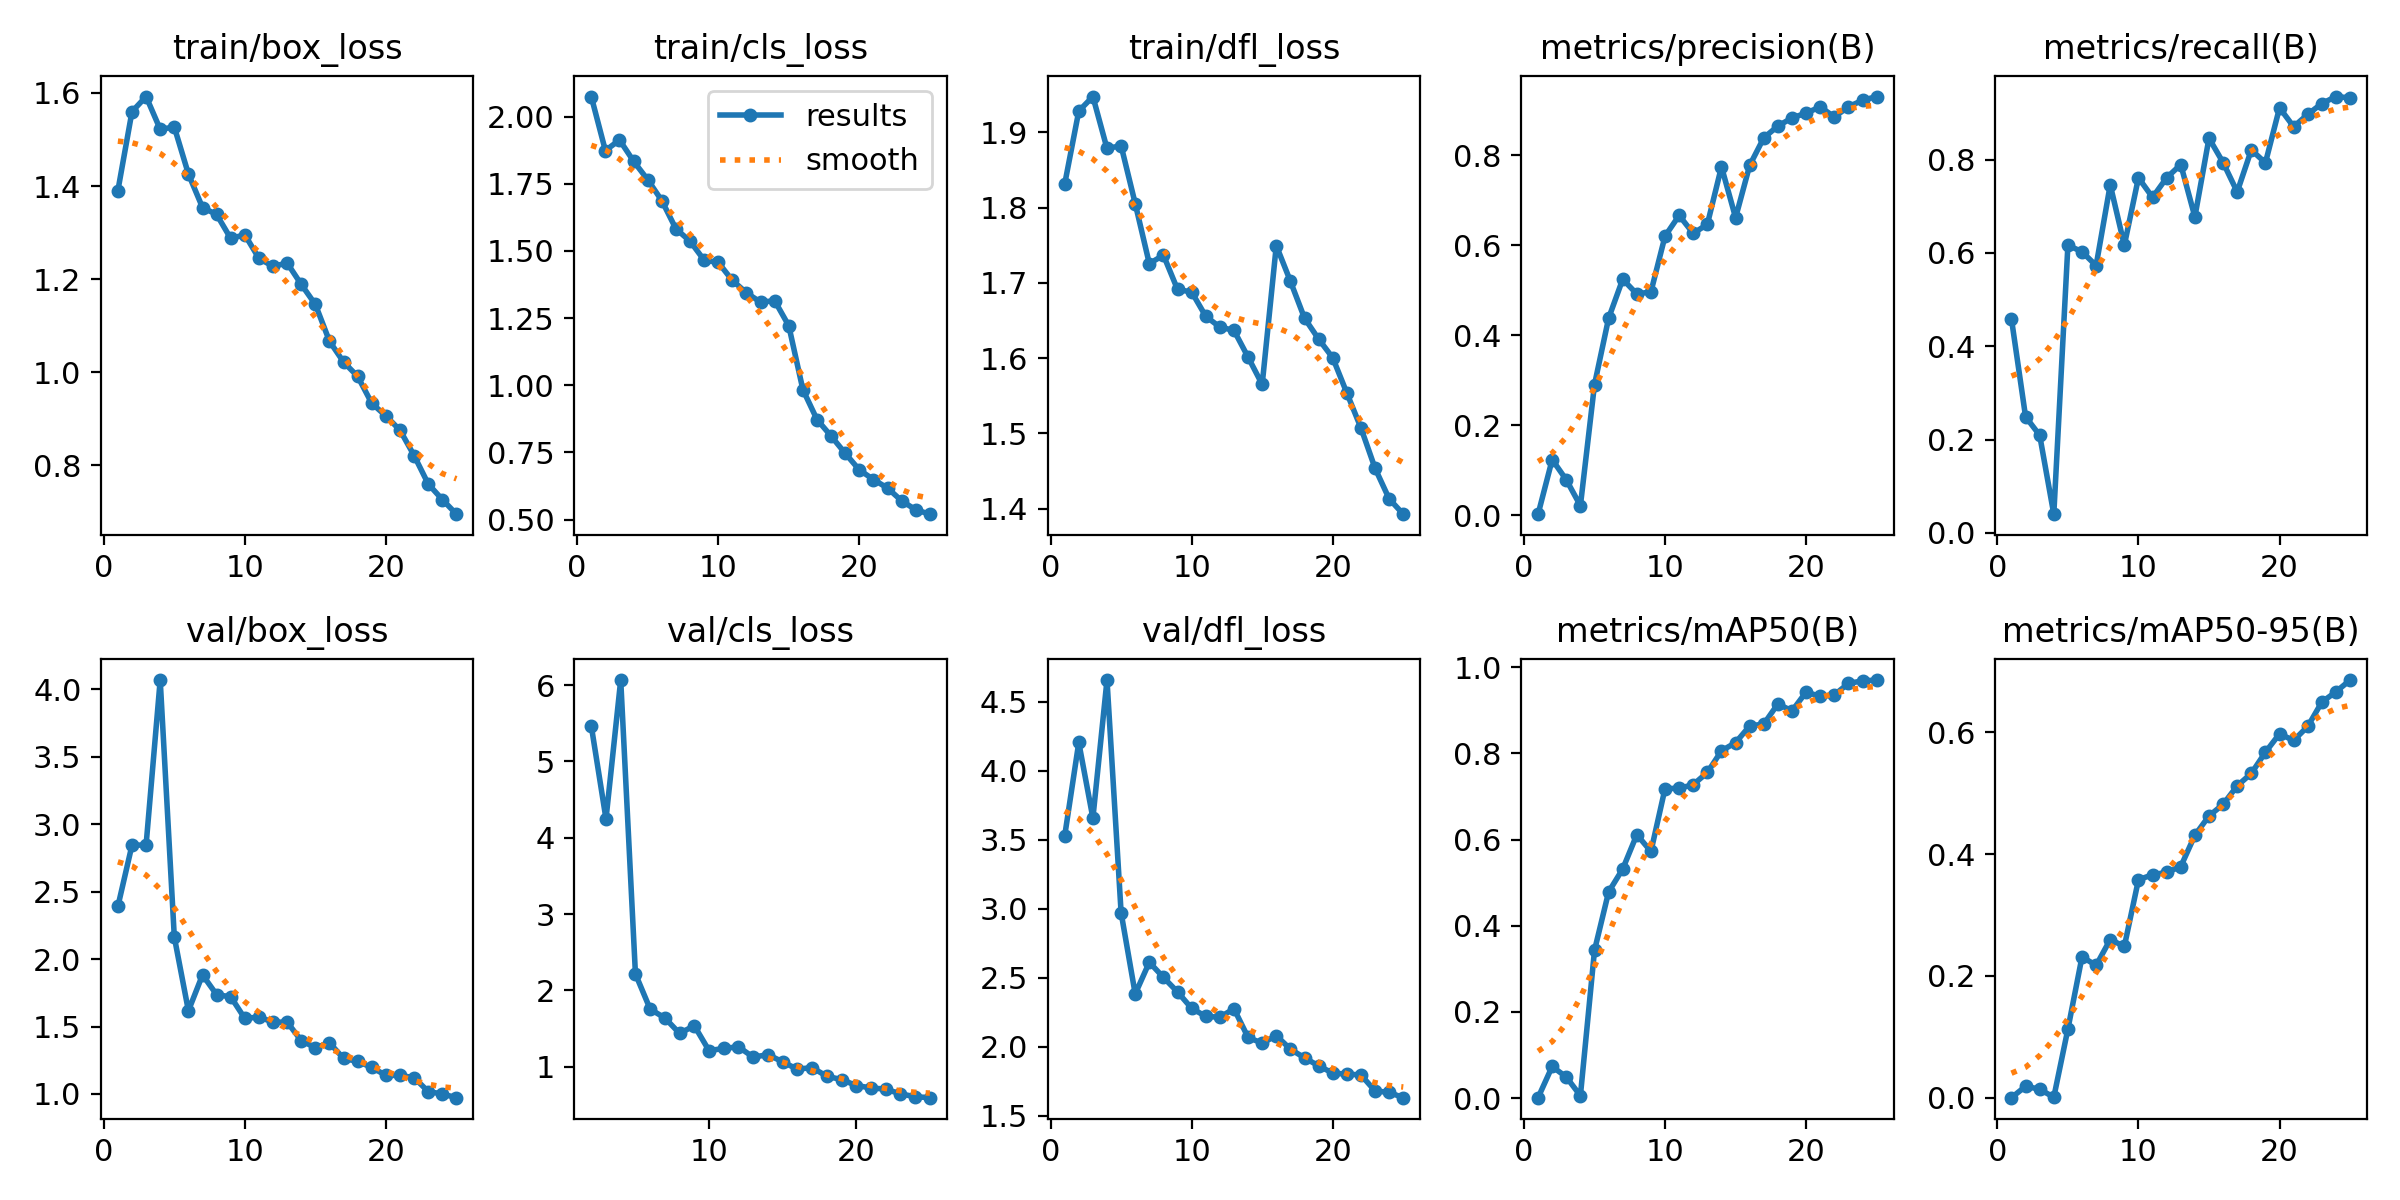

The data file committed next to this chart (first rows):
epoch, time, train/box_loss, train/cls_loss, train/dfl_loss, metrics/precision(B), metrics/recall(B), metrics/mAP50(B), metrics/mAP50-95(B), val/box_loss, val/cls_loss, val/dfl_loss, lr/pg0, lr/pg1, lr/pg2
1, 50.18, 1.39, 2.075, 1.831, 0.00201, 0.4583, 0.00102, 0.00032, 2.391, inf, 3.526, 0.0005492, 0.0005492, 0.0005492
2, 101.4, 1.56, 1.874, 1.928, 0.1232, 0.2488, 0.07338, 0.019, 2.845, 5.466, 4.205, 0.001061, 0.001061, 0.001061
3, 159.8, 1.592, 1.913, 1.948, 0.07847, 0.2091, 0.04892, 0.01418, 2.846, 4.247, 3.657, 0.001529, 0.001529, 0.001529
4, 212.3, 1.522, 1.834, 1.879, 0.02081, 0.04, 0.00563, 0.00105, 4.07, 6.066, 4.658, 0.001469, 0.001469, 0.001469
5, 264.3, 1.527, 1.765, 1.882, 0.2901, 0.6165, 0.3427, 0.113, 2.164, 2.217, 2.971, 0.001403, 0.001403, 0.001403
6, 321, 1.426, 1.687, 1.806, 0.4376, 0.6024, 0.4783, 0.2314, 1.617, 1.756, 2.382, 0.001337, 0.001337, 0.001337
7, 378.2, 1.354, 1.582, 1.726, 0.5243, 0.5727, 0.5316, 0.2173, 1.883, 1.64, 2.611, 0.001271, 0.001271, 0.001271
8, 430.9, 1.339, 1.536, 1.737, 0.4915, 0.7459, 0.6114, 0.2597, 1.736, 1.438, 2.502, 0.001205, 0.001205, 0.001205
9, 490.2, 1.287, 1.466, 1.691, 0.4963, 0.6164, 0.5723, 0.2485, 1.72, 1.539, 2.396, 0.001139, 0.001139, 0.001139
10, 541.6, 1.296, 1.457, 1.688, 0.6202, 0.761, 0.7183, 0.3577, 1.559, 1.212, 2.277, 0.001073, 0.001073, 0.001073
11, 599.8, 1.245, 1.39, 1.656, 0.6662, 0.719, 0.7186, 0.3662, 1.571, 1.241, 2.219, 0.001007, 0.001007, 0.001007
12, 656.1, 1.228, 1.344, 1.641, 0.6261, 0.761, 0.7273, 0.3699, 1.532, 1.262, 2.213, 0.0009409, 0.0009409, 0.0009409
13, 712.7, 1.235, 1.309, 1.637, 0.6465, 0.7893, 0.7555, 0.3795, 1.533, 1.126, 2.275, 0.0008748, 0.0008748, 0.0008748
14, 769.4, 1.189, 1.315, 1.601, 0.7744, 0.6771, 0.8058, 0.4308, 1.395, 1.16, 2.066, 0.0008088, 0.0008088, 0.0008088
15, 832.7, 1.146, 1.221, 1.565, 0.6611, 0.8458, 0.8248, 0.4625, 1.343, 1.065, 2.025, 0.0007428, 0.0007428, 0.0007428
16, 892.6, 1.067, 0.9835, 1.75, 0.7774, 0.7936, 0.8634, 0.4815, 1.379, 0.9678, 2.079, 0.0006768, 0.0006768, 0.0006768
17, 948.4, 1.022, 0.8722, 1.702, 0.8387, 0.7306, 0.8679, 0.5119, 1.263, 0.9908, 1.981, 0.0006108, 0.0006108, 0.0006108
18, 1004, 0.9912, 0.8107, 1.653, 0.8649, 0.8207, 0.9147, 0.5323, 1.241, 0.8751, 1.918, 0.0005448, 0.0005448, 0.0005448
19, 1061, 0.9333, 0.7465, 1.625, 0.8829, 0.793, 0.8983, 0.5671, 1.196, 0.8333, 1.86, 0.0004788, 0.0004788, 0.0004788
20, 1117, 0.9063, 0.6848, 1.601, 0.8936, 0.911, 0.9422, 0.5973, 1.138, 0.7547, 1.808, 0.0004127, 0.0004127, 0.0004127
21, 1171, 0.8756, 0.649, 1.554, 0.9075, 0.8704, 0.9318, 0.5863, 1.137, 0.7236, 1.8, 0.0003467, 0.0003467, 0.0003467
22, 1223, 0.8212, 0.6171, 1.507, 0.885, 0.8969, 0.9355, 0.6093, 1.12, 0.7073, 1.794, 0.0002807, 0.0002807, 0.0002807
23, 1280, 0.7602, 0.5697, 1.454, 0.9078, 0.9202, 0.9622, 0.6493, 1.017, 0.6452, 1.678, 0.0002147, 0.0002147, 0.0002147
24, 1337, 0.7267, 0.5361, 1.413, 0.9221, 0.9351, 0.968, 0.6662, 0.9993, 0.6084, 1.667, 0.0001487, 0.0001487, 0.0001487
25, 1393, 0.6954, 0.52, 1.393, 0.9304, 0.9322, 0.9699, 0.6855, 0.9721, 0.5957, 1.629, 8.26832e-05, 8.26832e-05, 8.26832e-05
